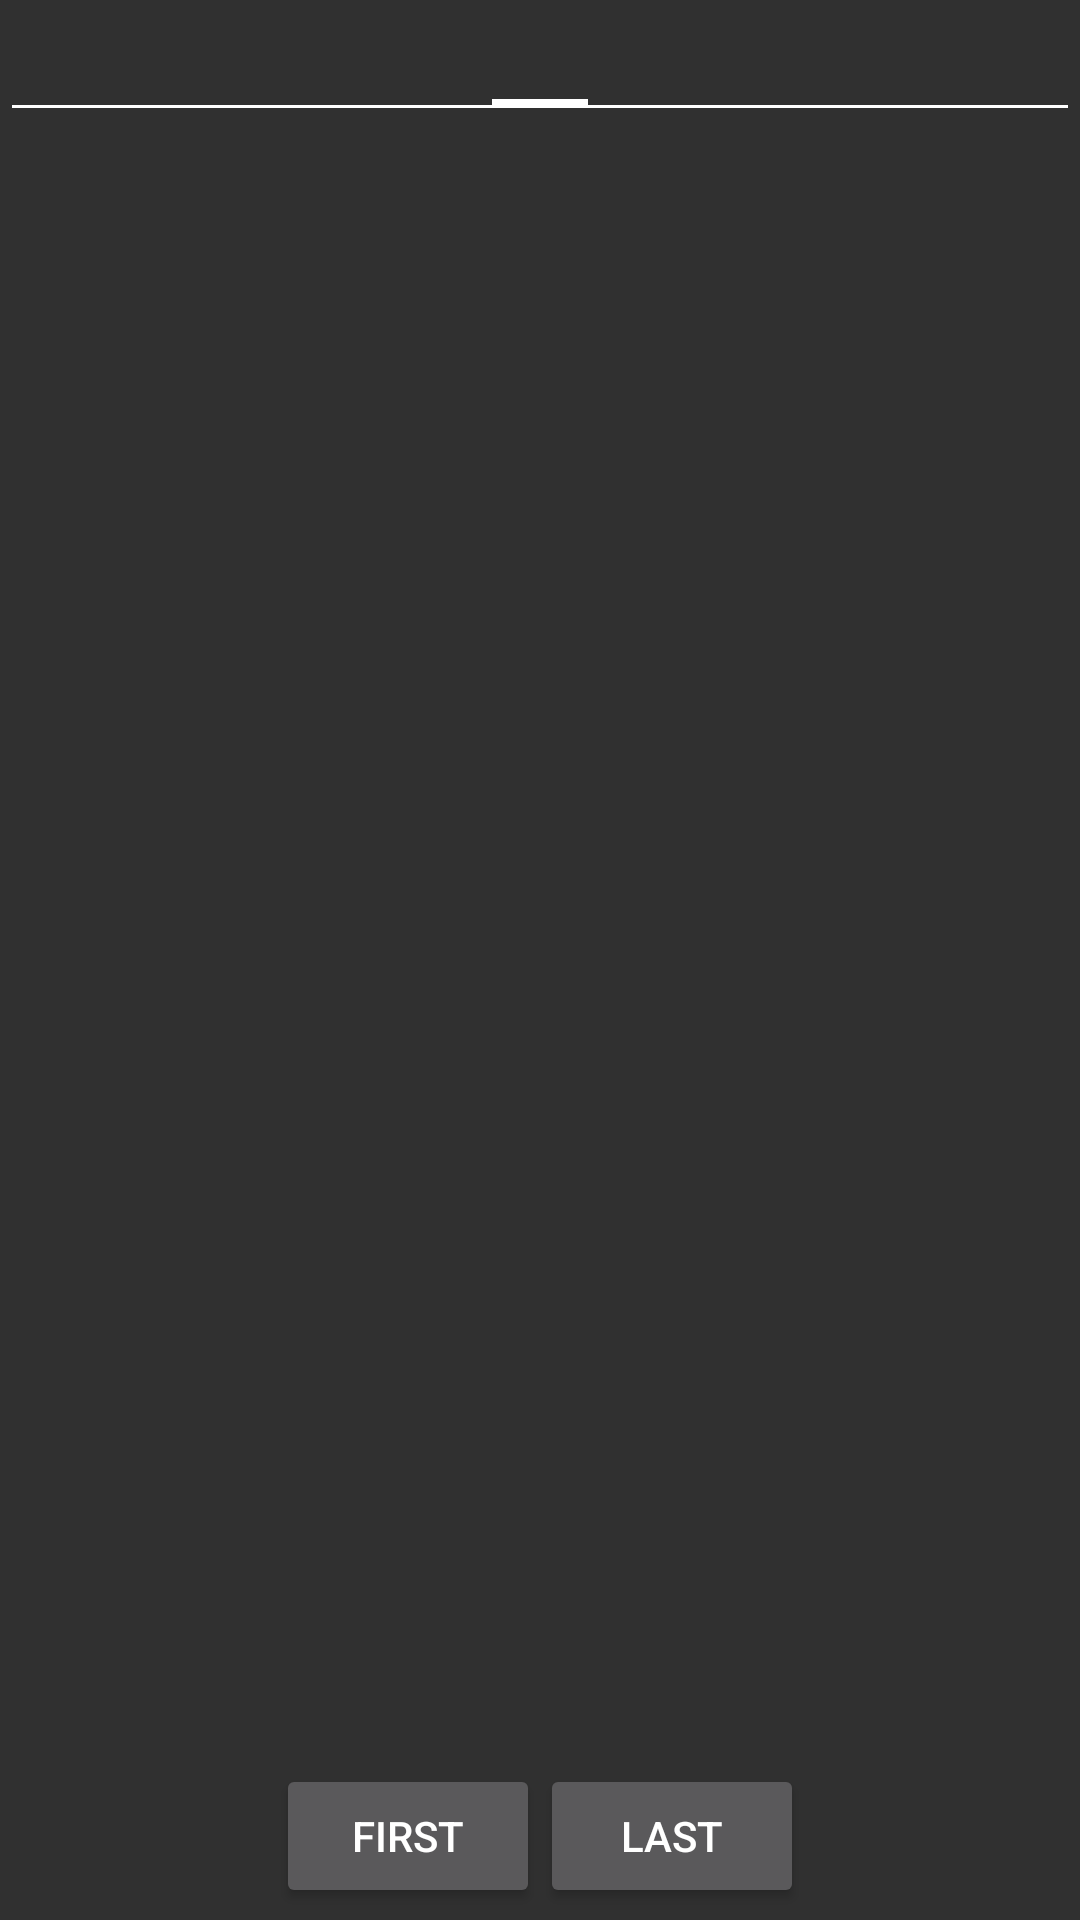

Here is an Android app screen rendered from its layout file. Give the layout XML and the strings, colors and styles it references.
<!-- AndroidManifest.xml: application theme Theme.AppCompat -->
<!-- res/layout/activity_feature.xml -->
<?xml version="1.0" encoding="utf-8"?>
<LinearLayout xmlns:android="http://schemas.android.com/apk/res/android"
        android:orientation="vertical" android:padding="4dip"
        android:gravity="center_horizontal"
        android:layout_width="match_parent" android:layout_height="match_parent">
    <androidx.viewpager.widget.ViewPager
            android:id="@+id/pager"
            android:layout_width="match_parent"
            android:layout_height="0px"
            android:layout_weight="1">
        <androidx.viewpager.widget.PagerTabStrip
            android:id="@+id/pagerTabStrip"
            android:layout_width="match_parent"
            android:layout_height="wrap_content"
            android:paddingTop="4dp"
            android:paddingBottom="4dp"
            android:textAppearance="@style/PagerTabStripText"
            android:gravity="top" />
    </androidx.viewpager.widget.ViewPager>
    <LinearLayout
        android:orientation="horizontal"
        android:gravity="center"
        android:measureWithLargestChild="true"
        android:layout_width="match_parent"
        android:layout_height="wrap_content"
        android:layout_weight="0" >
        <Button
            android:id="@+id/goto_first"
            android:layout_width="wrap_content"
            android:layout_height="wrap_content"
            android:text="@string/first">
        </Button>
        <Button
            android:id="@+id/goto_last"
            android:layout_width="wrap_content"
            android:layout_height="wrap_content"
            android:text="@string/last">
        </Button>
    </LinearLayout>
</LinearLayout>
<!-- resources referenced by this layout -->
<resources>
  <string name="first">First</string>
  <string name="last">Last</string>
  <style name="PagerTabStripText">
          <item name="android:textSize">14sp</item>
          <item name="android:textStyle">bold</item>
          <item name="android:textColor">@color/PagerTabStripText</item>
      </style>
  <color name="PagerTabStripText">#FFFFFF</color>
</resources>
